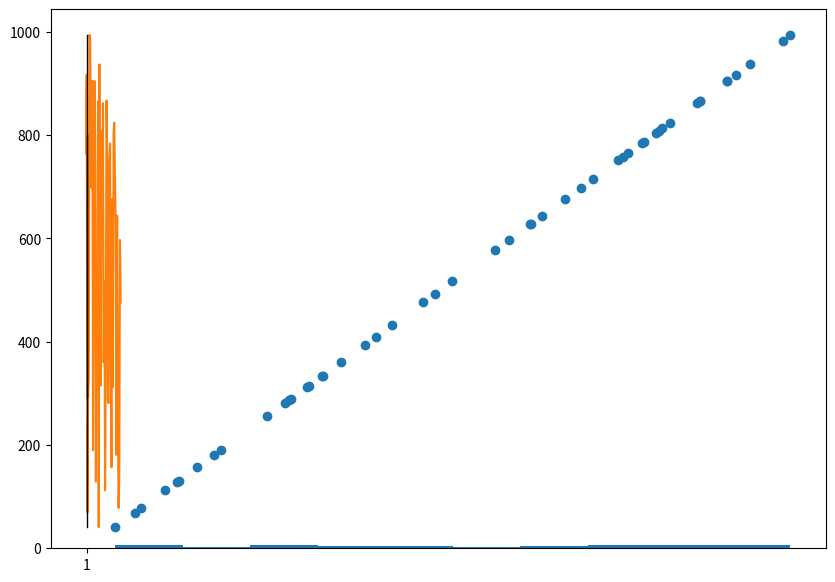

The script that saved this image:
#S26Q2A
import numpy as np

from matplotlib import pyplot as plt

X=np.random.randint(1,1000,50)
X

fig, ax = plt.subplots(figsize =(10, 7))
ax.hist(X)
plt.show()

plt.plot(X) 
plt.show()

plt.scatter(X,X)
plt.show()

plt.boxplot(X)
plt.show()
